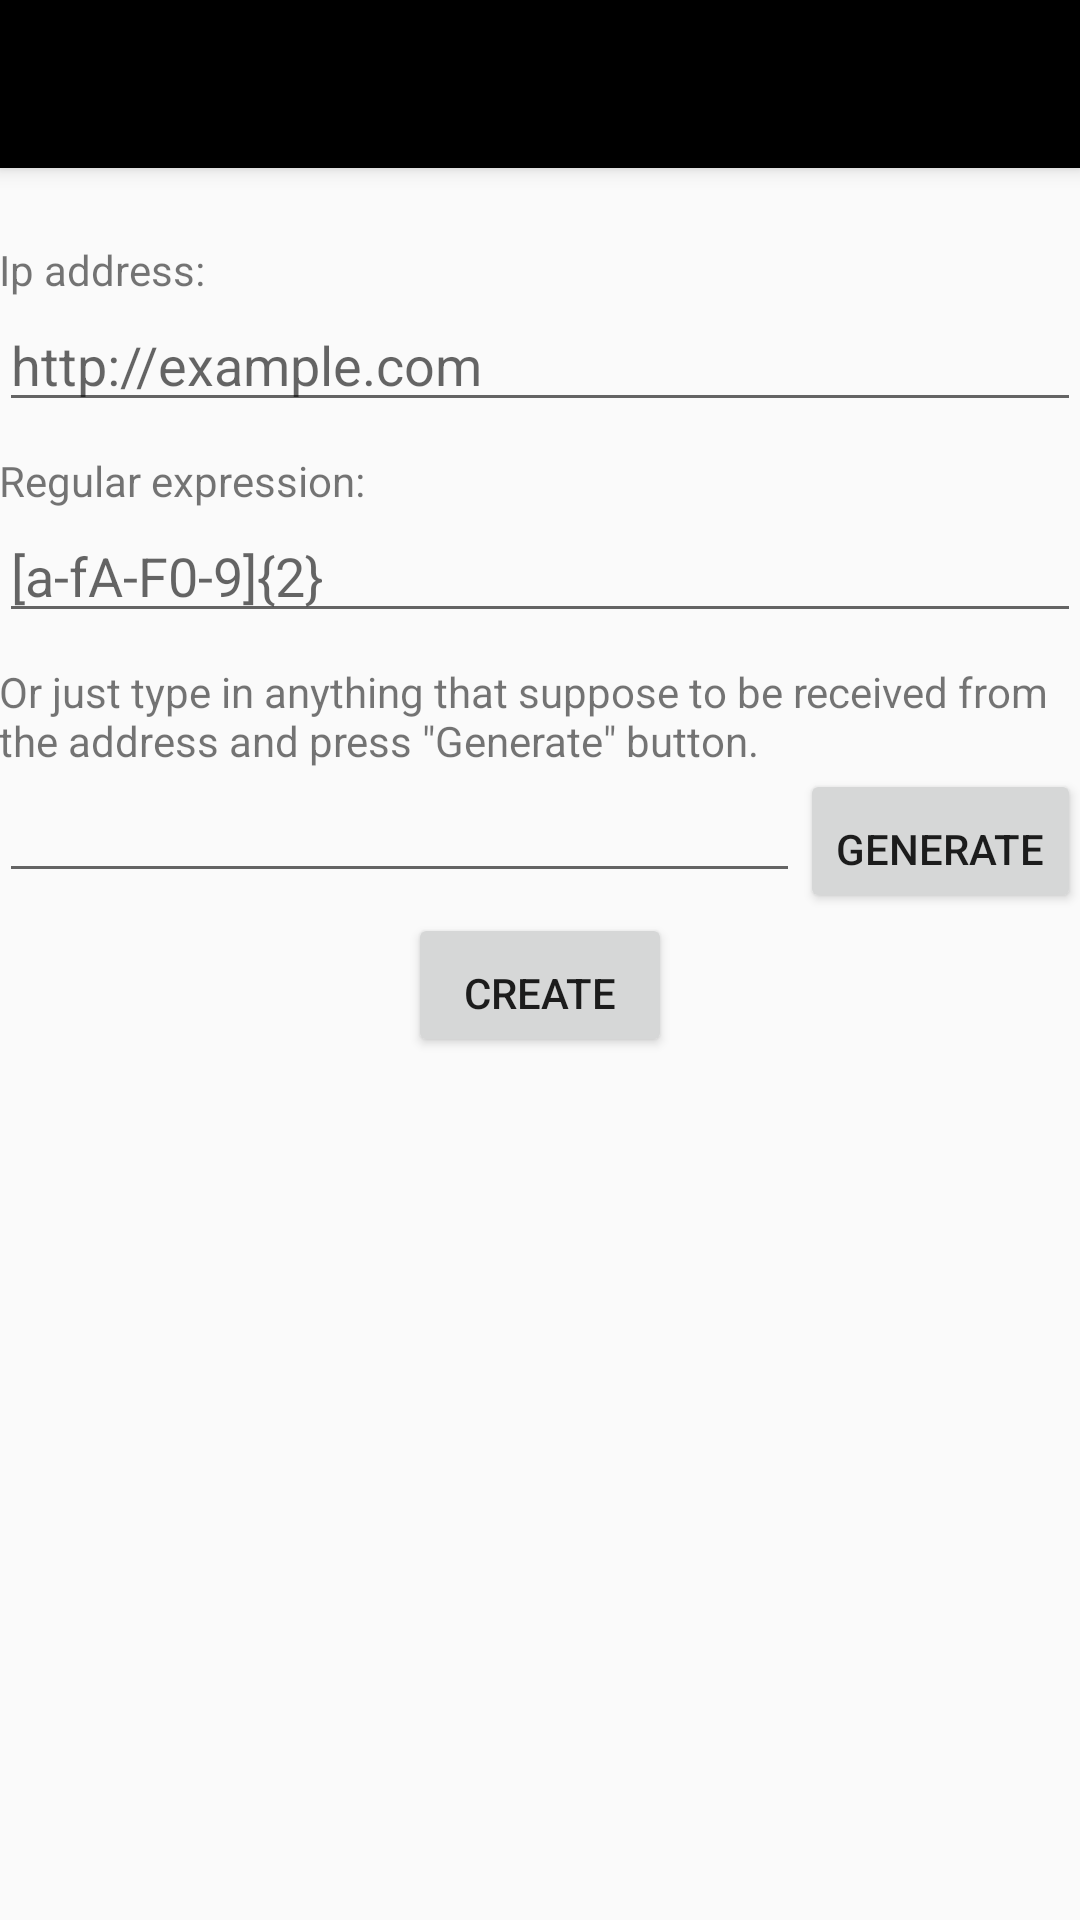

Reconstruct the res/layout file that produces this screen, plus the resources it refers to.
<!-- AndroidManifest.xml: application theme AppTheme.NoActionBar -->
<!-- res/layout/activity_create_integrity.xml -->
<?xml version="1.0" encoding="utf-8"?>
<LinearLayout xmlns:android="http://schemas.android.com/apk/res/android"
    android:layout_width="match_parent"
    android:layout_height="match_parent"
    android:orientation="vertical">

    <include layout="@layout/toolbar" />

    <RelativeLayout xmlns:tools="http://schemas.android.com/tools"
        android:layout_width="match_parent"
        android:layout_height="match_parent"
        android:paddingLeft="@dimen/activity_horizontal_margin"
        android:paddingRight="@dimen/activity_horizontal_margin"
        android:paddingTop="@dimen/activity_vertical_margin"
        android:paddingBottom="@dimen/activity_vertical_margin"
        tools:context="com.example.mtoolkit.ping.CreatePingActivity">

        <LinearLayout
            android:orientation="vertical"
            android:layout_width="match_parent"
            android:layout_height="match_parent">

            <include layout="@layout/error"/>

            <TextView
                android:layout_width="wrap_content"
                android:layout_height="wrap_content"
                android:text="@string/ip"/>

            <EditText
                android:layout_width="match_parent"
                android:layout_height="wrap_content"
                android:id="@+id/ip"
                android:hint="@string/http_address_example"/>

            <TextView
                android:layout_width="wrap_content"
                android:layout_height="wrap_content"
                android:text="@string/regexp"
                android:paddingTop="10sp"/>
            <EditText
                android:layout_width="match_parent"
                android:layout_height="wrap_content"
                android:id="@+id/regexp"
                android:hint="@string/regexp_example"
                android:maxLines="3"/>

            <TextView
                android:layout_width="wrap_content"
                android:layout_height="wrap_content"
                android:text="@string/or_just_generate_regexp"
                android:paddingTop="10sp"/>

            <LinearLayout
                android:layout_width="match_parent"
                android:layout_height="wrap_content"
                android:orientation="horizontal">
                <EditText
                    android:layout_width="match_parent"
                    android:layout_height="wrap_content"
                    android:layout_weight="3"
                    android:id="@+id/generate"
                    android:maxLines="3"/>

                <Button
                    android:paddingTop="15sp"
                    android:layout_width="wrap_content"
                    android:layout_height="wrap_content"
                    android:text="@string/gen_regexp"
                    android:onClick="onGenerate"
                    android:layout_gravity="right"/>
            </LinearLayout>
            <Button
                android:paddingTop="15sp"
                android:layout_width="wrap_content"
                android:layout_height="wrap_content"
                android:text="@string/create_button"
                android:id="@+id/create"
                android:onClick="onCreateIntegrity"
                android:layout_gravity="center"/>
        </LinearLayout>
    </RelativeLayout>
</LinearLayout>
<!-- res/layout/toolbar.xml (included above) -->
<android.support.v7.widget.Toolbar xmlns:android="http://schemas.android.com/apk/res/android"
    android:id="@+id/toolbar"
    android:layout_width="match_parent"
    android:layout_height="?attr/actionBarSize"
    android:background="?attr/colorPrimary"
    android:elevation="4dp"
    android:theme="@style/AppTheme.Toolbar">
    <RelativeLayout
        android:layout_width="wrap_content"
        android:layout_height="wrap_content">
        <ImageView
            android:layout_height="wrap_content"
            android:layout_width="wrap_content"
            android:layout_alignParentLeft="true"
            android:id="@+id/logo"
            android:src="@drawable/logo"
            android:visibility="gone"/>
    </RelativeLayout>
</android.support.v7.widget.Toolbar>
<!-- res/layout/error.xml (included above) -->
<?xml version="1.0" encoding="utf-8"?>
<TextView xmlns:android="http://schemas.android.com/apk/res/android"
    android:layout_width="wrap_content"
    android:layout_height="wrap_content"
    android:textAppearance="?android:attr/textAppearanceMedium"
    android:text="@string/invalid_input"
    android:textColor="@color/colorError"
    android:id="@+id/error_view"
    android:visibility="invisible"/>
<!-- resources referenced by this layout -->
<resources>
  <color name="colorError">#FF0000</color>
  <!-- drawable logo: png bitmap (drawable-hdpi, 11982 bytes) -->
  <string name="create_button">Create</string>
  <string name="gen_regexp">Generate</string>
  <string name="http_address_example">http://example.com</string>
  <string name="invalid_input">Invalid input</string>
  <string name="ip">Ip address:</string>
  <string name="or_just_generate_regexp">Or just type in anything that suppose to be received
          from the address and press \"Generate\" button.</string>
  <string name="regexp">Regular expression:</string>
  <string name="regexp_example">[a-fA-F0-9]{2}</string>
  <style name="AppTheme.Toolbar" parent="ThemeOverlay.AppCompat.ActionBar">
          <item name="colorPrimary">@color/toolbarColor</item>
          <item name="android:textColorPrimary">@color/toolbarTextColorPrimary</item>
          <item name="android:textColorSecondary">@color/toolbarTextColorSecondary</item>
          <item name="android:textColor">@color/toolbarTextColorSecondary</item>
  
          <item name="android:colorBackground">@android:color/white</item>
          <item name="listChoiceBackgroundIndicator">@android:color/white</item>
      </style>
  <style name="AppTheme.NoActionBar">
          <item name="windowActionBar">false</item>
          <item name="windowNoTitle">true</item>
      </style>
  <color name="toolbarColor">#000000</color>
  <color name="toolbarTextColorPrimary">#ffffff</color>
  <color name="toolbarTextColorSecondary">#000000</color>
</resources>
